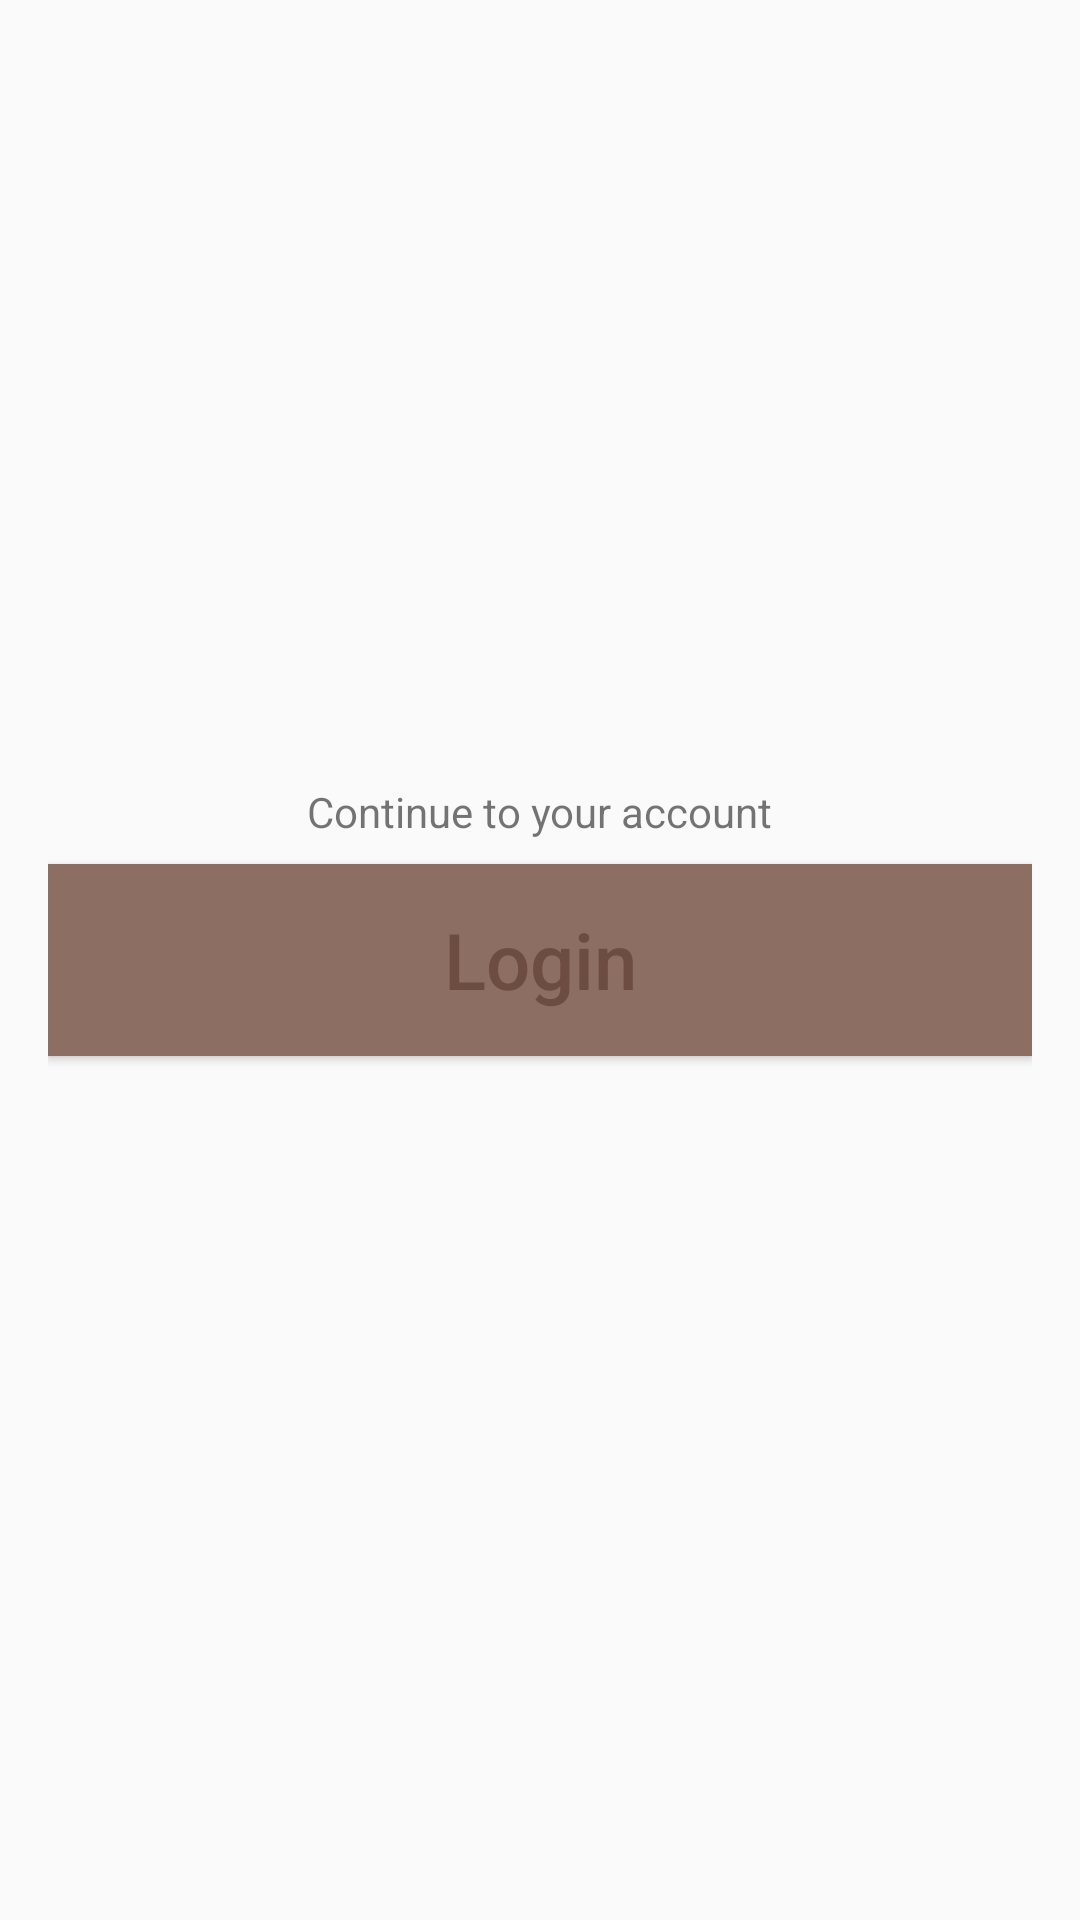

This screen was rendered from an Android layout file. Write that file and the resources it references.
<!-- AndroidManifest.xml: application theme AppTheme -->
<!-- res/layout/fragment_prompt_login.xml -->
<?xml version="1.0" encoding="utf-8"?>
<RelativeLayout xmlns:android="http://schemas.android.com/apk/res/android"
    xmlns:tools="http://schemas.android.com/tools"
    android:layout_width="match_parent"
    android:layout_height="match_parent"
    android:paddingBottom="@dimen/activity_vertical_margin"
    android:paddingEnd="@dimen/activity_horizontal_margin"
    android:paddingStart="@dimen/activity_horizontal_margin"
    android:paddingTop="@dimen/activity_vertical_margin"
    tools:context=".ui.fragment.PromptLoginFragment">

    <TextView
        android:layout_width="wrap_content"
        android:layout_height="wrap_content"
        android:layout_above="@+id/button_login"
        android:layout_centerHorizontal="true"
        android:layout_marginTop="24dp"
        android:text="@string/prompt_login_text" />

    <Button
        android:id="@+id/button_login"
        style="@style/LoginButtonStyle"
        android:layout_width="match_parent"
        android:layout_height="@dimen/login_button_height"
        android:layout_centerInParent="true"
        android:text="@string/login" />

</RelativeLayout>
<!-- resources referenced by this layout -->
<resources>
  <dimen name="activity_horizontal_margin">16dp</dimen>
  <dimen name="activity_vertical_margin">8dp</dimen>
  <dimen name="login_button_height">64dp</dimen>
  <string name="login">Login</string>
  <string name="prompt_login_text">Continue to your account</string>
  <style name="LoginButtonStyle">
          <item name="android:layout_marginTop">@dimen/activity_vertical_margin</item>
          <item name="android:textSize">26dp</item>
          <item name="android:textAllCaps">false</item>
          <item name="android:textColor">@color/login_button_text</item>
          <item name="android:background">@color/colorPrimary</item>
          <item name="android:gravity">center</item>
      </style>
  <style name="AppTheme" parent="Theme.AppCompat.Light.NoActionBar">
          <item name="android:colorPrimary">@color/colorPrimary</item>
          <item name="android:colorPrimaryDark">@color/colorPrimaryDark</item>
          <item name="android:colorAccent">@color/colorAccent</item>
          <item name="android:textColorSecondary">@color/color_grey_default</item>
      </style>
  <color name="colorPrimary">#8D6E63</color>
  <color name="colorPrimaryDark">#6D4C41</color>
  <color name="colorAccent">#FF7043</color>
  <color name="color_grey_default">#727272</color>
</resources>
